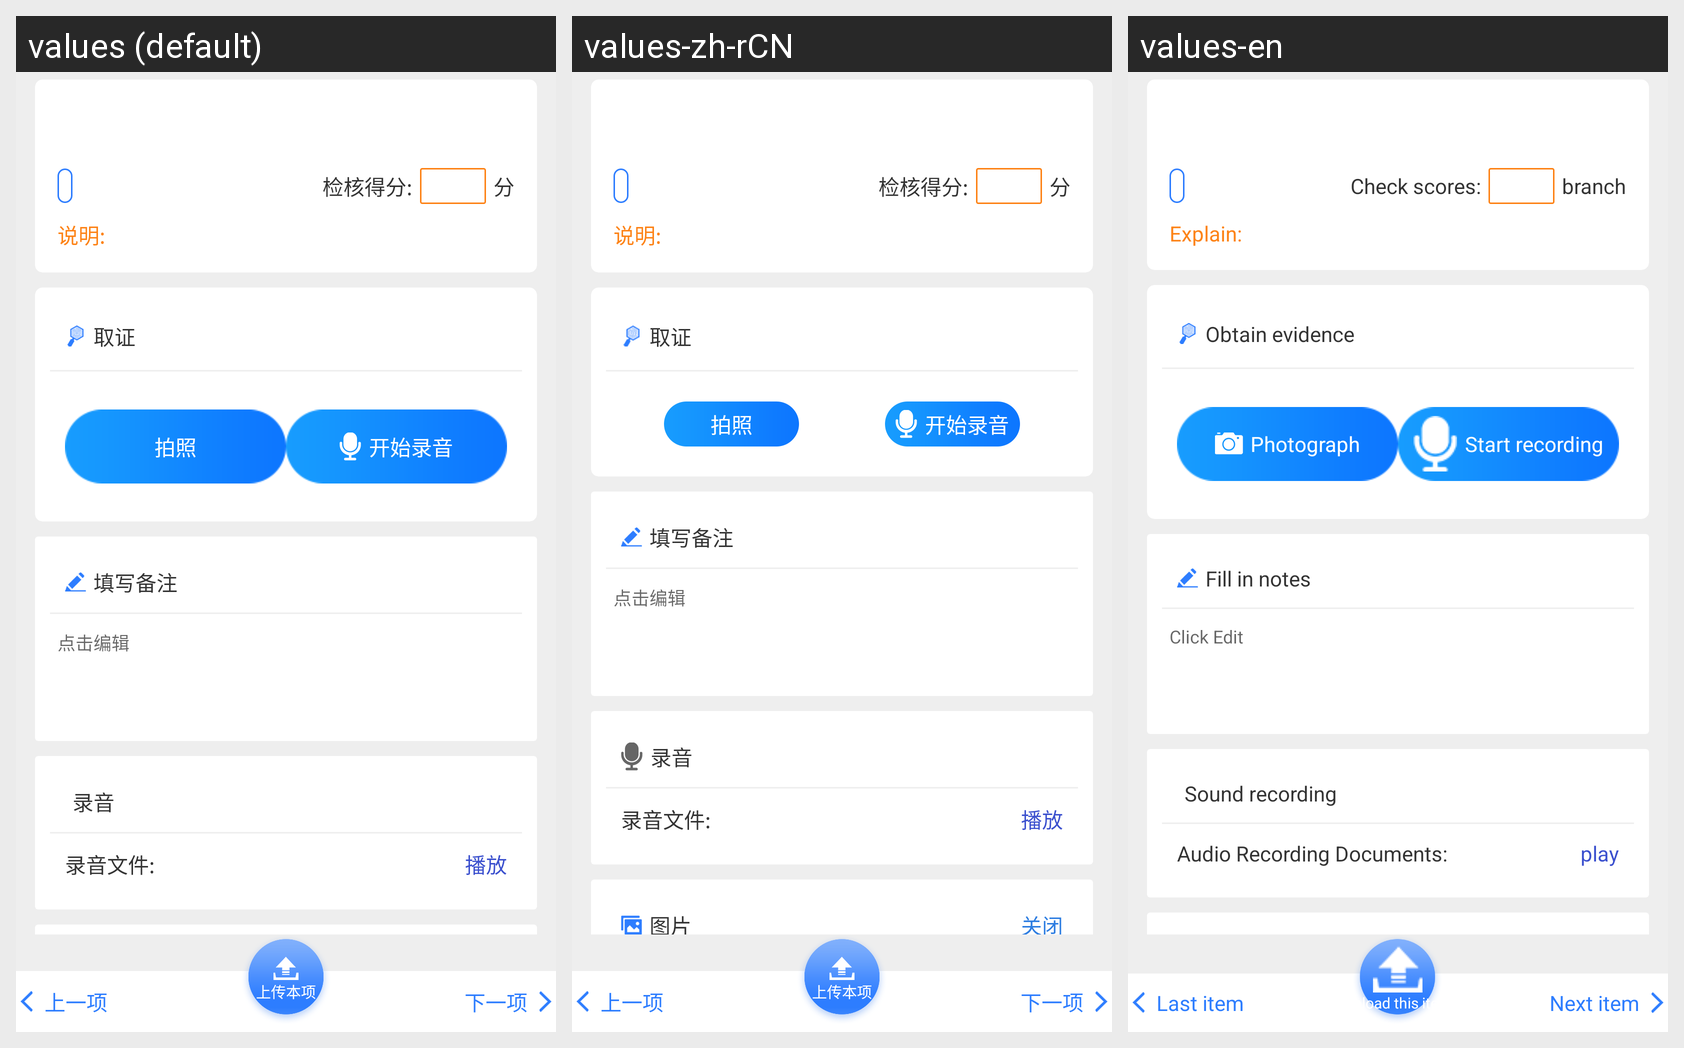

Here is an Android app screen in its default locale and in the app's own translations. Write out the translated-string differences for the strings that appear on this screen.
Android screen res/layout/fragment_review_project.xml rendered under 3 locales, left to right: values (default), values-zh-rCN, values-en. Device: Nexus 5 (rendered at 1080×1920; each locale shown at half size, 540×960, under a caption strip naming it); theme AppTheme.
Strings drawn on this screen, with the default value and each locale's value (text and hints the layout hard-codes, and strings that could not be matched under every locale, appear in the picture but are not listed):

answer_page_score
  values: 分
  values-zh-rCN: 分
  values-en: branch

answer_page_check_score
  values: 检核得分:
  values-zh-rCN: 检核得分:
  values-en: Check scores:

answer_page_explain
  values: 说明:
  values-zh-rCN: 说明:
  values-en: Explain:

answer_page_evidence
  values: 取证
  values-zh-rCN: 取证
  values-en: Obtain evidence

answer_page_take_photo
  values: 拍照
  values-zh-rCN: 拍照
  values-en: Photograph

answer_page_start_recording
  values: 开始录音
  values-zh-rCN: 开始录音
  values-en: Start recording

answer_page_fill_in_notes
  values: 填写备注
  values-zh-rCN: 填写备注
  values-en: Fill in notes

answer_page_remark
  values: 点击编辑
  values-zh-rCN: 点击编辑
  values-en: Click Edit

answer_page_recording
  values: 录音
  values-zh-rCN: 录音
  values-en: Sound recording

answer_page_audio_file
  values: 录音文件:
  values-zh-rCN: 录音文件:
  values-en: Audio Recording Documents:

answer_page_play
  values: 播放
  values-zh-rCN: 播放
  values-en: play

answer_page_last_subject
  values: 上一项
  values-zh-rCN: 上一项
  values-en: Last item

answer_page_next_subject
  values: 下一项
  values-zh-rCN: 下一项
  values-en: Next item

answer_page_upload_this_topic
  values: 上传本项
  values-zh-rCN: 上传本项
  values-en: Upload this item
